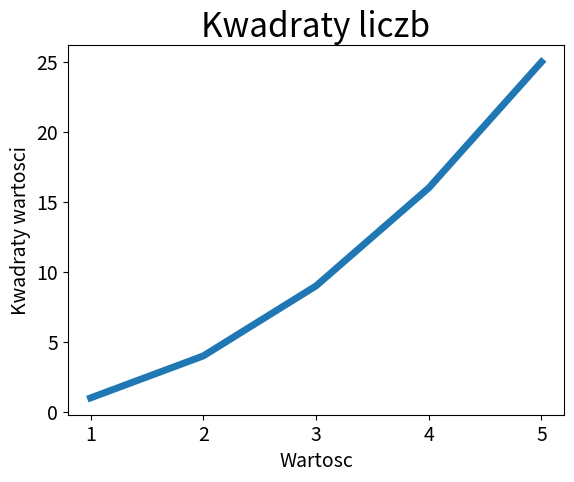

This chart was generated by the following Python code:
import matplotlib.pyplot as plt

input_values = [1,2, 3, 4, 5]
squares = [1, 4, 9, 16, 25]
plt.plot(input_values, squares, linewidth=5)

# Zdefiniowanie tytulu wykresu i etykiet osi
plt.title("Kwadraty liczb", fontsize=24)
plt.xlabel("Wartosc", fontsize=14)
plt.ylabel("Kwadraty wartosci", fontsize=14)

# Zdefiniowanie wielkosci etykiet
plt.tick_params(axis='both', labelsize=14)

plt.show()
